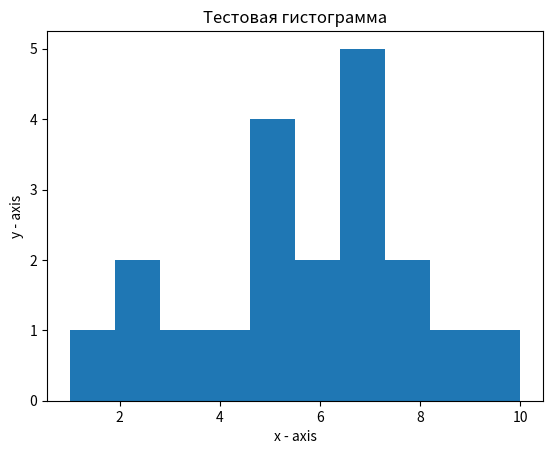

This chart was generated by the following Python code:
import matplotlib.pyplot as plt


data = [1, 2, 2, 3, 4, 5, 5, 5, 5, 6, 6, 7, 7, 7, 7, 7, 8, 8, 9, 10]


plt.hist(data, bins=10) # гистограмма плотности
# plt.scatter(x, y) # диаграмма рассеяния

plt.xlabel('x - axis')
plt.ylabel('y - axis')
plt.title('Тестовая гистограмма')

plt.show()